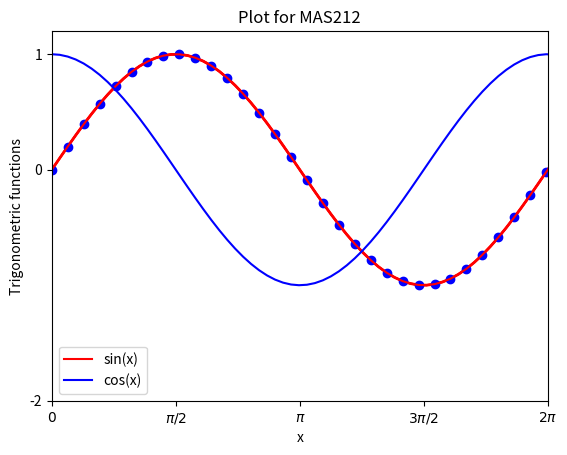

This figure's Python source:
#Matplotlib
#Plotting

#matplotlib is a 2d plotting library for python
#matplotlib.pyplot is a collection of command-style
#functions that make matplotlib work like MATLAB

#As convention import pyplot as follows:
import matplotlib.pyplot as plt

#Simple example
import numpy as np
xs=np.linspace(0.0,10.0,100)
ys=np.sin(xs)
plt.plot(xs,ys,'r-')  #Red line
plt.savefig('sin.png')
#plt.show()

#Note I am commenting all show files because plots get deleted
#after show command

#Axis labels
plt.xlabel("x")
plt.ylabel("sin(x)")
plt.title("Plot for MAS212")
#plt.show()

#Thicker lines and points
plt.plot(xs,ys,'r-',linewidth=2.0)
plt.plot(xs[::2],ys[::2],'bo') #plot every 2 point as ablue filled circle
#warning: it is o not zero(0)
plt.show()

#Adding legend
plt.plot(xs,np.sin(xs),'r-',label='sin(x)')
plt.plot(xs,np.cos(xs),'b-',label='cos(x)')
plt.ylabel("Trigonometric functions")
plt.legend()
#plt.show()

plt.axis([0,2.0*np.pi,-1.2,1.2])
#now set ticks and labels on the x-axis
xtics=[0,np.pi/2.0,np.pi,3*np.pi/2.0,2*np.pi]
xlabels=['$0$','$\pi/2$','$\pi$','$3\pi/2$','$2\pi$']
plt.xticks(xtics,xlabels)
plt.yticks([-2,0,1])
plt.show()
